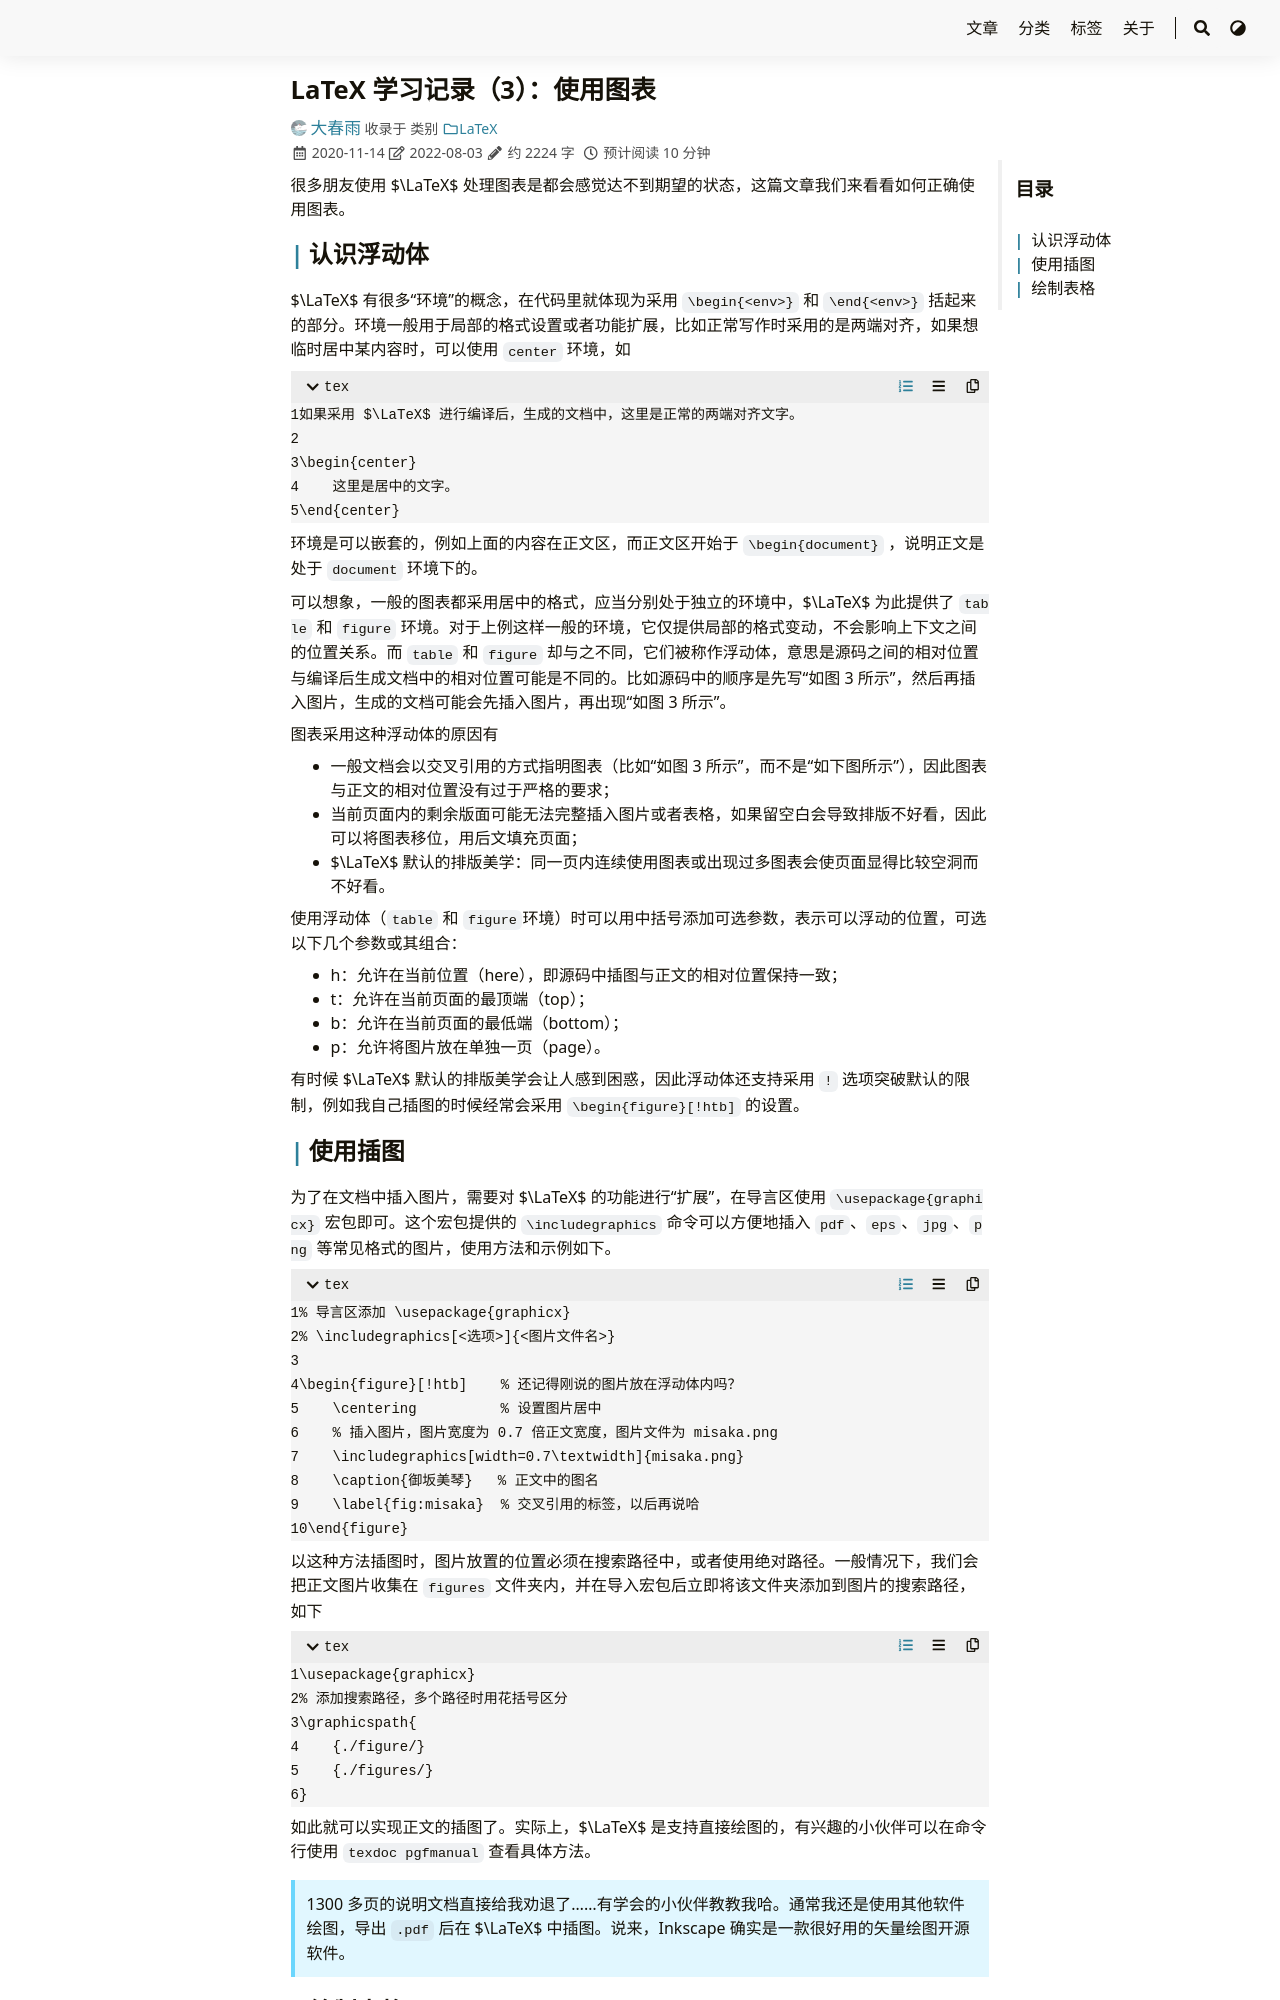

repository: iChunyu/iChunyu.github.io · page: latex03-tablefigure/index.html · generator: sphinx

---
title: "LaTeX 学习记录（3）：使用图表"
date: 2020-11-14
tags: ["LaTeX"]
categories: ["LaTeX"]
draft: false
---

很多朋友使用 $\\LaTeX$ 处理图表是都会感觉达不到期望的状态，这篇文章我们来看看如何正确使用图表。

<!--more-->

## 认识浮动体

$\\LaTeX$ 有很多“环境”的概念，在代码里就体现为采用 `\begin{<env>}` 和 `\end{<env>}` 括起来的部分。环境一般用于局部的格式设置或者功能扩展，比如正常写作时采用的是两端对齐，如果想临时居中某内容时，可以使用 `center` 环境，如

```tex
如果采用 $\LaTeX$ 进行编译后，生成的文档中，这里是正常的两端对齐文字。

\begin{center}
    这里是居中的文字。
\end{center}
```

环境是可以嵌套的，例如上面的内容在正文区，而正文区开始于 `\begin{document}` ，说明正文是处于 `document` 环境下的。

可以想象，一般的图表都采用居中的格式，应当分别处于独立的环境中，$\\LaTeX$ 为此提供了 `table` 和 `figure` 环境。对于上例这样一般的环境，它仅提供局部的格式变动，不会影响上下文之间的位置关系。而 `table` 和 `figure` 却与之不同，它们被称作浮动体，意思是源码之间的相对位置与编译后生成文档中的相对位置可能是不同的。比如源码中的顺序是先写“如图 3 所示”，然后再插入图片，生成的文档可能会先插入图片，再出现“如图 3 所示”。

图表采用这种浮动体的原因有

- 一般文档会以交叉引用的方式指明图表（比如“如图 3 所示”，而不是“如下图所示”），因此图表与正文的相对位置没有过于严格的要求；
- 当前页面内的剩余版面可能无法完整插入图片或者表格，如果留空白会导致排版不好看，因此可以将图表移位，用后文填充页面；
- $\\LaTeX$ 默认的排版美学：同一页内连续使用图表或出现过多图表会使页面显得比较空洞而不好看。

使用浮动体（`table` 和 `figure`环境）时可以用中括号添加可选参数，表示可以浮动的位置，可选以下几个参数或其组合：

- h：允许在当前位置（here），即源码中插图与正文的相对位置保持一致；
- t：允许在当前页面的最顶端（top）；
- b：允许在当前页面的最低端（bottom）；
- p：允许将图片放在单独一页（page）。

有时候 $\\LaTeX$ 默认的排版美学会让人感到困惑，因此浮动体还支持采用 `!` 选项突破默认的限制，例如我自己插图的时候经常会采用 `\begin{figure}[!htb]` 的设置。
